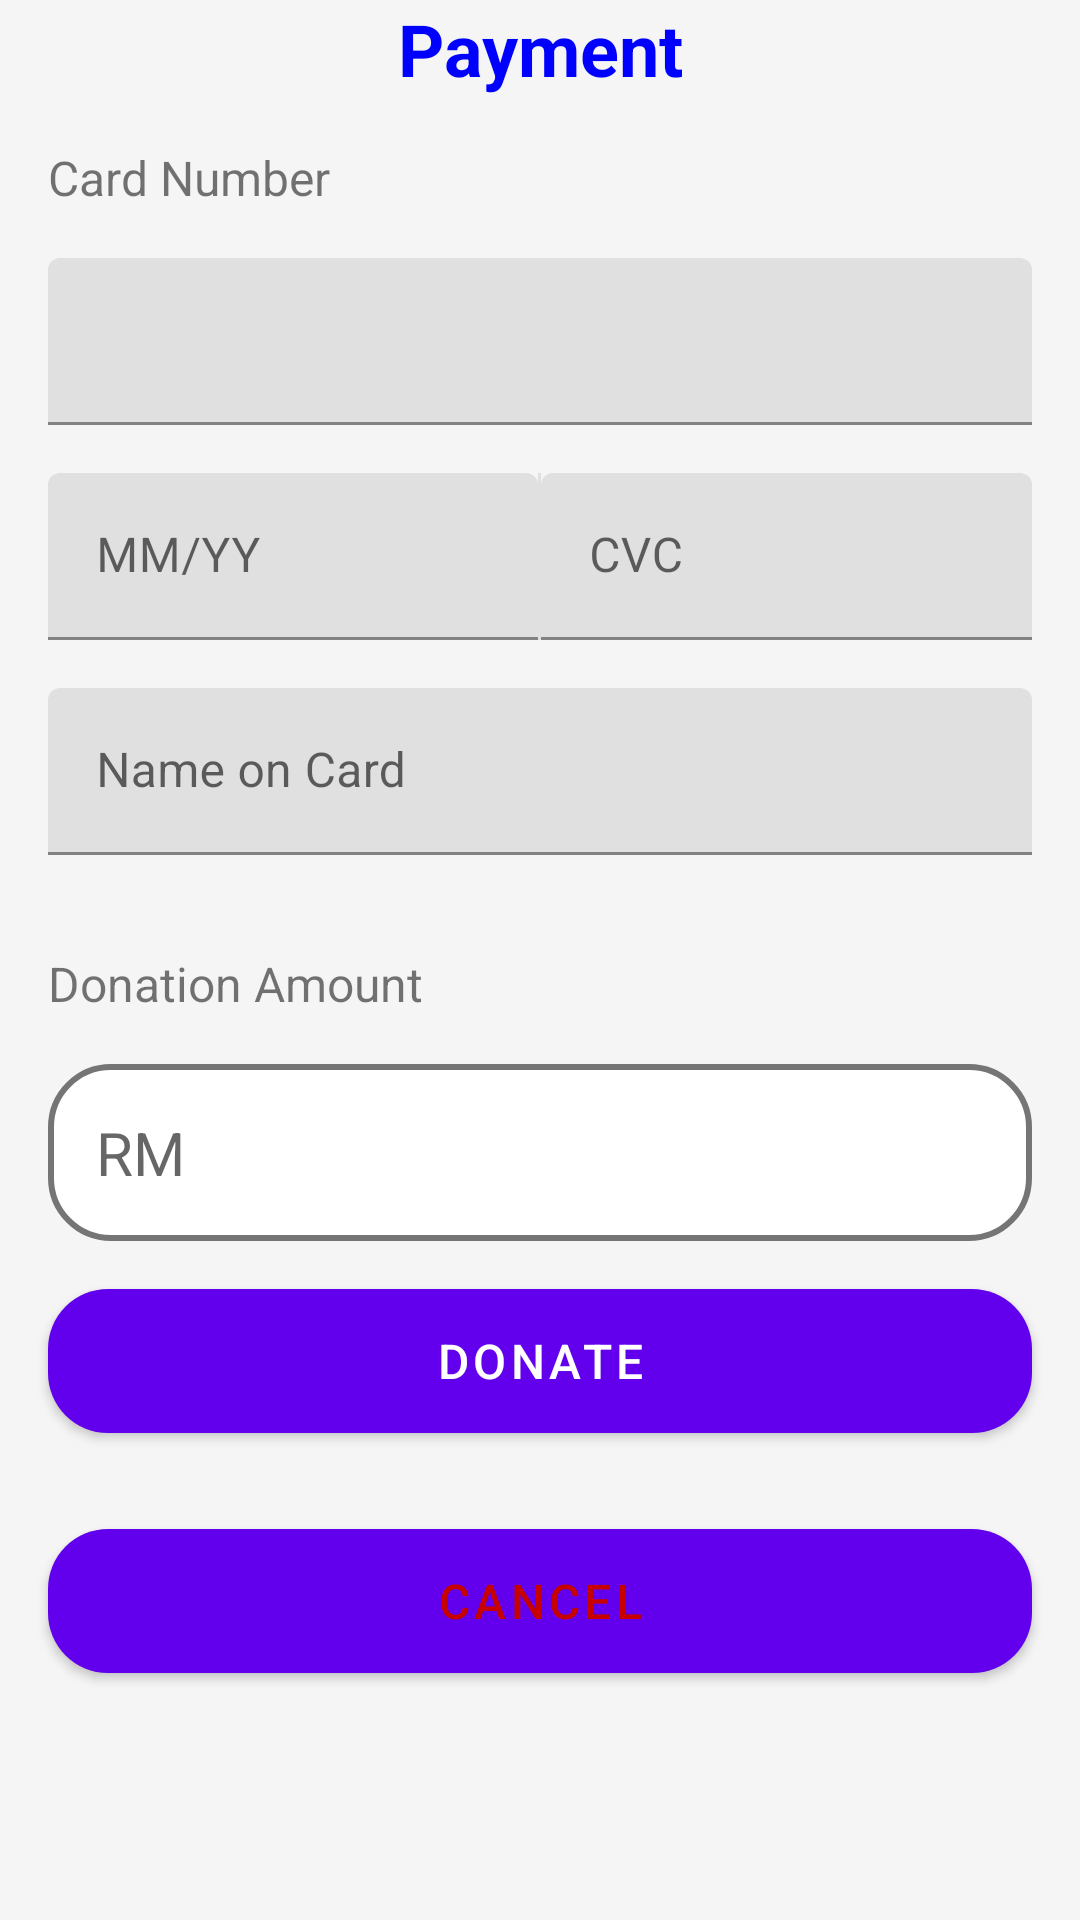

The Android layout XML behind this screen, and the referenced resources:
<!-- AndroidManifest.xml: application theme Theme.MobileAssFundraisingApp -->
<!-- res/layout/payment.xml -->
<?xml version="1.0" encoding="utf-8"?>
<LinearLayout xmlns:android="http://schemas.android.com/apk/res/android"
    android:layout_width="match_parent"
    android:layout_height="match_parent"
    android:background="#f5f5f5"
    android:orientation="vertical">

    <TextView
        android:layout_width="match_parent"
        android:layout_height="wrap_content"
        android:text="Payment"
        android:textSize="24sp"
        android:textStyle="bold"
        android:textColor="#0000FF"
        android:gravity="center" />

    <TextView
        android:id="@+id/textView_cardNumber"
        android:layout_width="match_parent"
        android:layout_height="wrap_content"
        android:layout_margin="16dp"
        android:text="Card Number"
        android:textSize="16sp" />

    <com.google.android.material.textfield.TextInputLayout
        android:id="@+id/textInputLayout_cardNumber"
        android:layout_width="match_parent"
        android:layout_height="wrap_content"
        android:layout_marginHorizontal="16dp"
        android:layout_marginBottom="16dp">

        <com.google.android.material.textfield.TextInputEditText
            android:id="@+id/editText_cardNumber"
            android:layout_width="match_parent"
            android:layout_height="wrap_content"
            android:inputType="number"
            android:maxLength="16"
            android:textSize="16sp" />

    </com.google.android.material.textfield.TextInputLayout>

    <LinearLayout
        android:layout_width="match_parent"
        android:layout_height="wrap_content"
        android:layout_marginHorizontal="16dp"
        android:layout_marginBottom="16dp"
        android:orientation="horizontal">

        <com.google.android.material.textfield.TextInputLayout
            android:id="@+id/textInputLayout_expiry"
            android:layout_width="0dp"
            android:layout_height="wrap_content"
            android:layout_weight="1">

            <com.google.android.material.textfield.TextInputEditText
                android:id="@+id/editText_expiry"
                android:layout_width="match_parent"
                android:layout_height="wrap_content"
                android:hint="MM/YY"
                android:maxLength="5"
                android:textSize="16sp" />

        </com.google.android.material.textfield.TextInputLayout>

        <View
            android:layout_width="1dp"
            android:layout_height="match_parent"
            android:background="#e0e0e0" />

        <com.google.android.material.textfield.TextInputLayout
            android:id="@+id/textInputLayout_cvc"
            android:layout_width="0dp"
            android:layout_height="wrap_content"
            android:layout_weight="1">

            <com.google.android.material.textfield.TextInputEditText
                android:id="@+id/editText_cvc"
                android:layout_width="match_parent"
                android:layout_height="wrap_content"
                android:hint="CVC"
                android:inputType="number"
                android:maxLength="3"
                android:textSize="16sp" />

        </com.google.android.material.textfield.TextInputLayout>

    </LinearLayout>

    <com.google.android.material.textfield.TextInputLayout
        android:id="@+id/textInputLayout_nameOnCard"
        android:layout_width="match_parent"
        android:layout_height="wrap_content"
        android:layout_marginHorizontal="16dp"
        android:layout_marginBottom="16dp">

        <com.google.android.material.textfield.TextInputEditText
            android:id="@+id/editText_nameOnCard"
            android:layout_width="match_parent"
            android:layout_height="wrap_content"
            android:hint="Name on Card"
            android:textSize="16sp" />

    </com.google.android.material.textfield.TextInputLayout>

    <TextView
        android:id="@+id/textView_donationAmount"
        android:layout_width="match_parent"
        android:layout_height="wrap_content"
        android:layout_margin="16dp"
        android:text="Donation Amount"
        android:textSize="16sp" />

    <EditText
        android:id="@+id/editText_donationAmount"
        android:layout_width="match_parent"
        android:layout_height="wrap_content"
        android:layout_marginHorizontal="16dp"
        android:background="@drawable/rounded_edit_text"
        android:hint="RM"
        android:inputType="numberDecimal"
        android:padding="16dp"
        android:textSize="20sp" />

    <Button
        android:id="@+id/button_donate"
        android:layout_width="match_parent"
        android:layout_height="wrap_content"
        android:layout_margin="16dp"
        android:background="@drawable/rounded_button"
        android:text="Donate"
        android:textColor="#ffffff"
        android:textSize="16sp" />

    <Button
        android:id="@+id/button_cancel"
        android:layout_width="match_parent"
        android:layout_height="wrap_content"
        android:layout_margin="16dp"
        android:background="@drawable/rounded_button"
        android:text="Cancel"
        android:textColor="@color/red"
        android:textSize="16sp" />

</LinearLayout>
<!-- resources referenced by this layout -->
<resources>
  <color name="red">#c70000</color>
  <!-- drawable rounded_button (drawable) -->
  <shape xmlns:android="http://schemas.android.com/apk/res/android"
      android:shape="rectangle">
  
      <corners android:radius="20dp" />
  
      <solid android:color="#2196f3" />
  
  </shape>
  <!-- drawable rounded_edit_text (drawable) -->
  <shape xmlns:android="http://schemas.android.com/apk/res/android"
      android:shape="rectangle">
  
      <corners android:radius="20dp" />
  
      <solid android:color="#ffffff" />
  
      <stroke
          android:width="2dp"
          android:color="#757575" />
  
  </shape>
  <style name="Theme.MobileAssFundraisingApp" parent="Theme.MaterialComponents.DayNight">
          
          <item name="colorPrimary">@color/purple_500</item>
          <item name="colorPrimaryVariant">@color/purple_700</item>
          <item name="colorOnPrimary">@color/white</item>
          
          <item name="colorSecondary">@color/teal_200</item>
          <item name="colorSecondaryVariant">@color/teal_700</item>
          <item name="colorOnSecondary">@color/black</item>
          
          <item name="android:statusBarColor">?attr/colorPrimaryVariant</item>
          
      </style>
  <color name="purple_500">#FF6200EE</color>
  <color name="purple_700">#FF3700B3</color>
  <color name="white">#FFFFFFFF</color>
  <color name="teal_200">#FF03DAC5</color>
  <color name="teal_700">#FF018786</color>
  <color name="black">#FF000000</color>
</resources>
